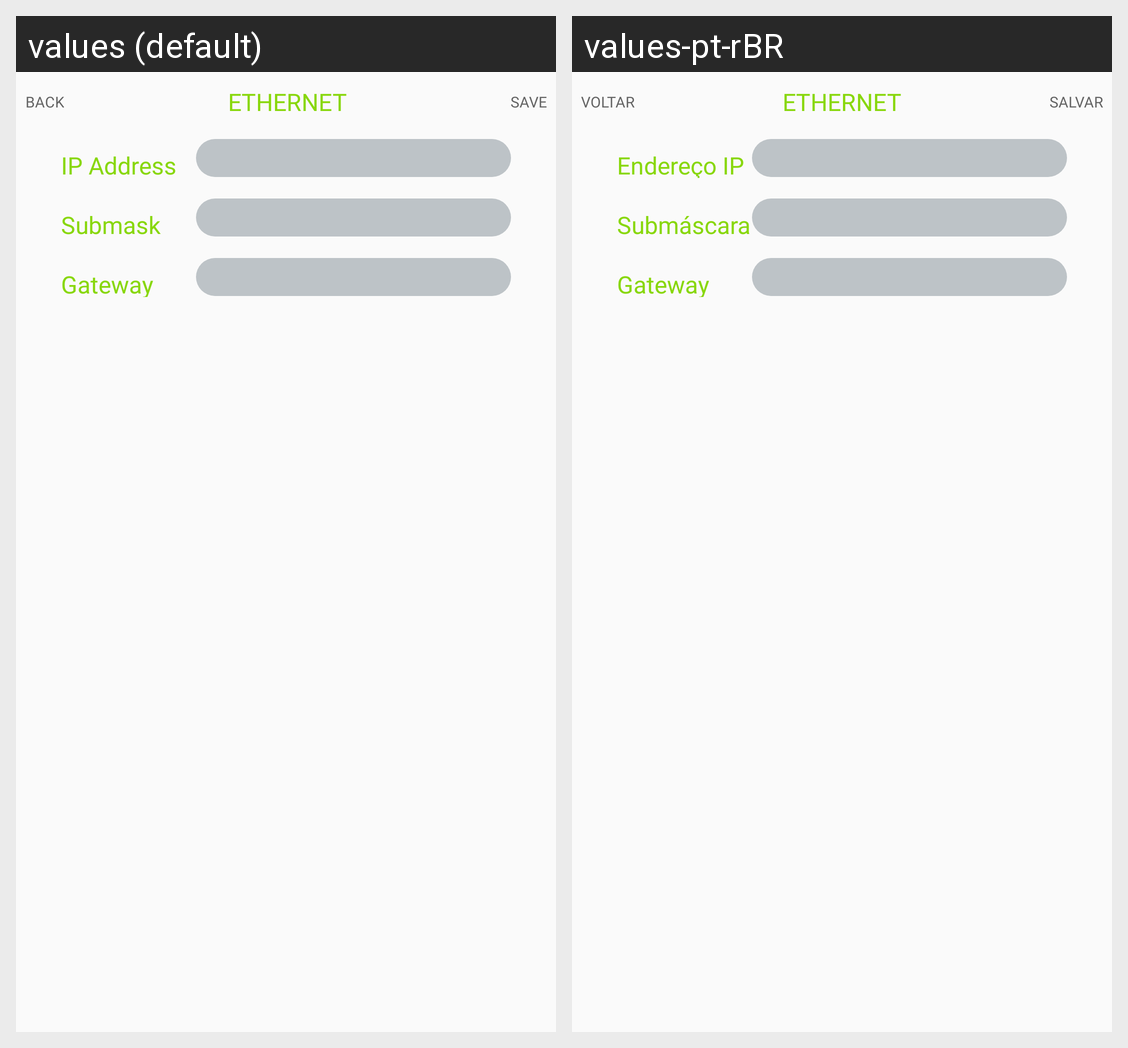

For this localized Android screen grid, give each drawn string resource with its value in every locale shown.
Android screen res/layout/activity_ethernet_config.xml rendered under 2 locales, left to right: values (default), values-pt-rBR. Device: Nexus 5 (rendered at 1080×1920; each locale shown at half size, 540×960, under a caption strip naming it); theme Theme.Giga.
Strings drawn on this screen, with the default value and each locale's value (text and hints the layout hard-codes, and strings that could not be matched under every locale, appear in the picture but are not listed):

back
  values: Back
  values-pt-rBR: Voltar

save
  values: Save
  values-pt-rBR: Salvar

ip
  values: IP Address
  values-pt-rBR: Endereço IP

label_submask
  values: Submask
  values-pt-rBR: Submáscara
